Photos from the image-classification dataset "Data" in the GitHub repository abuhurayraniloy/ml-project. Its 4 classes are: normal, cataract, glaucoma, retina disease.

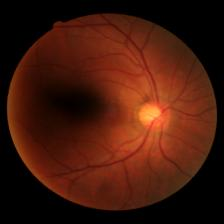
Label: glaucoma

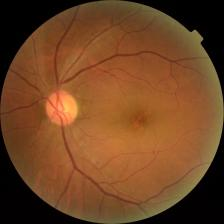
Label: retina disease

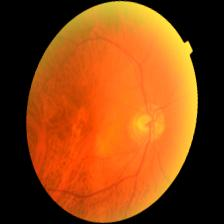
Label: cataract

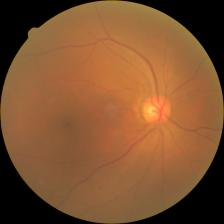
Label: cataract

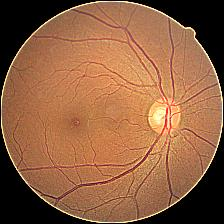
Label: glaucoma

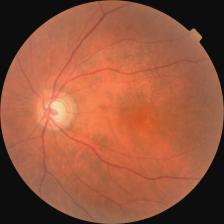
Label: glaucoma
